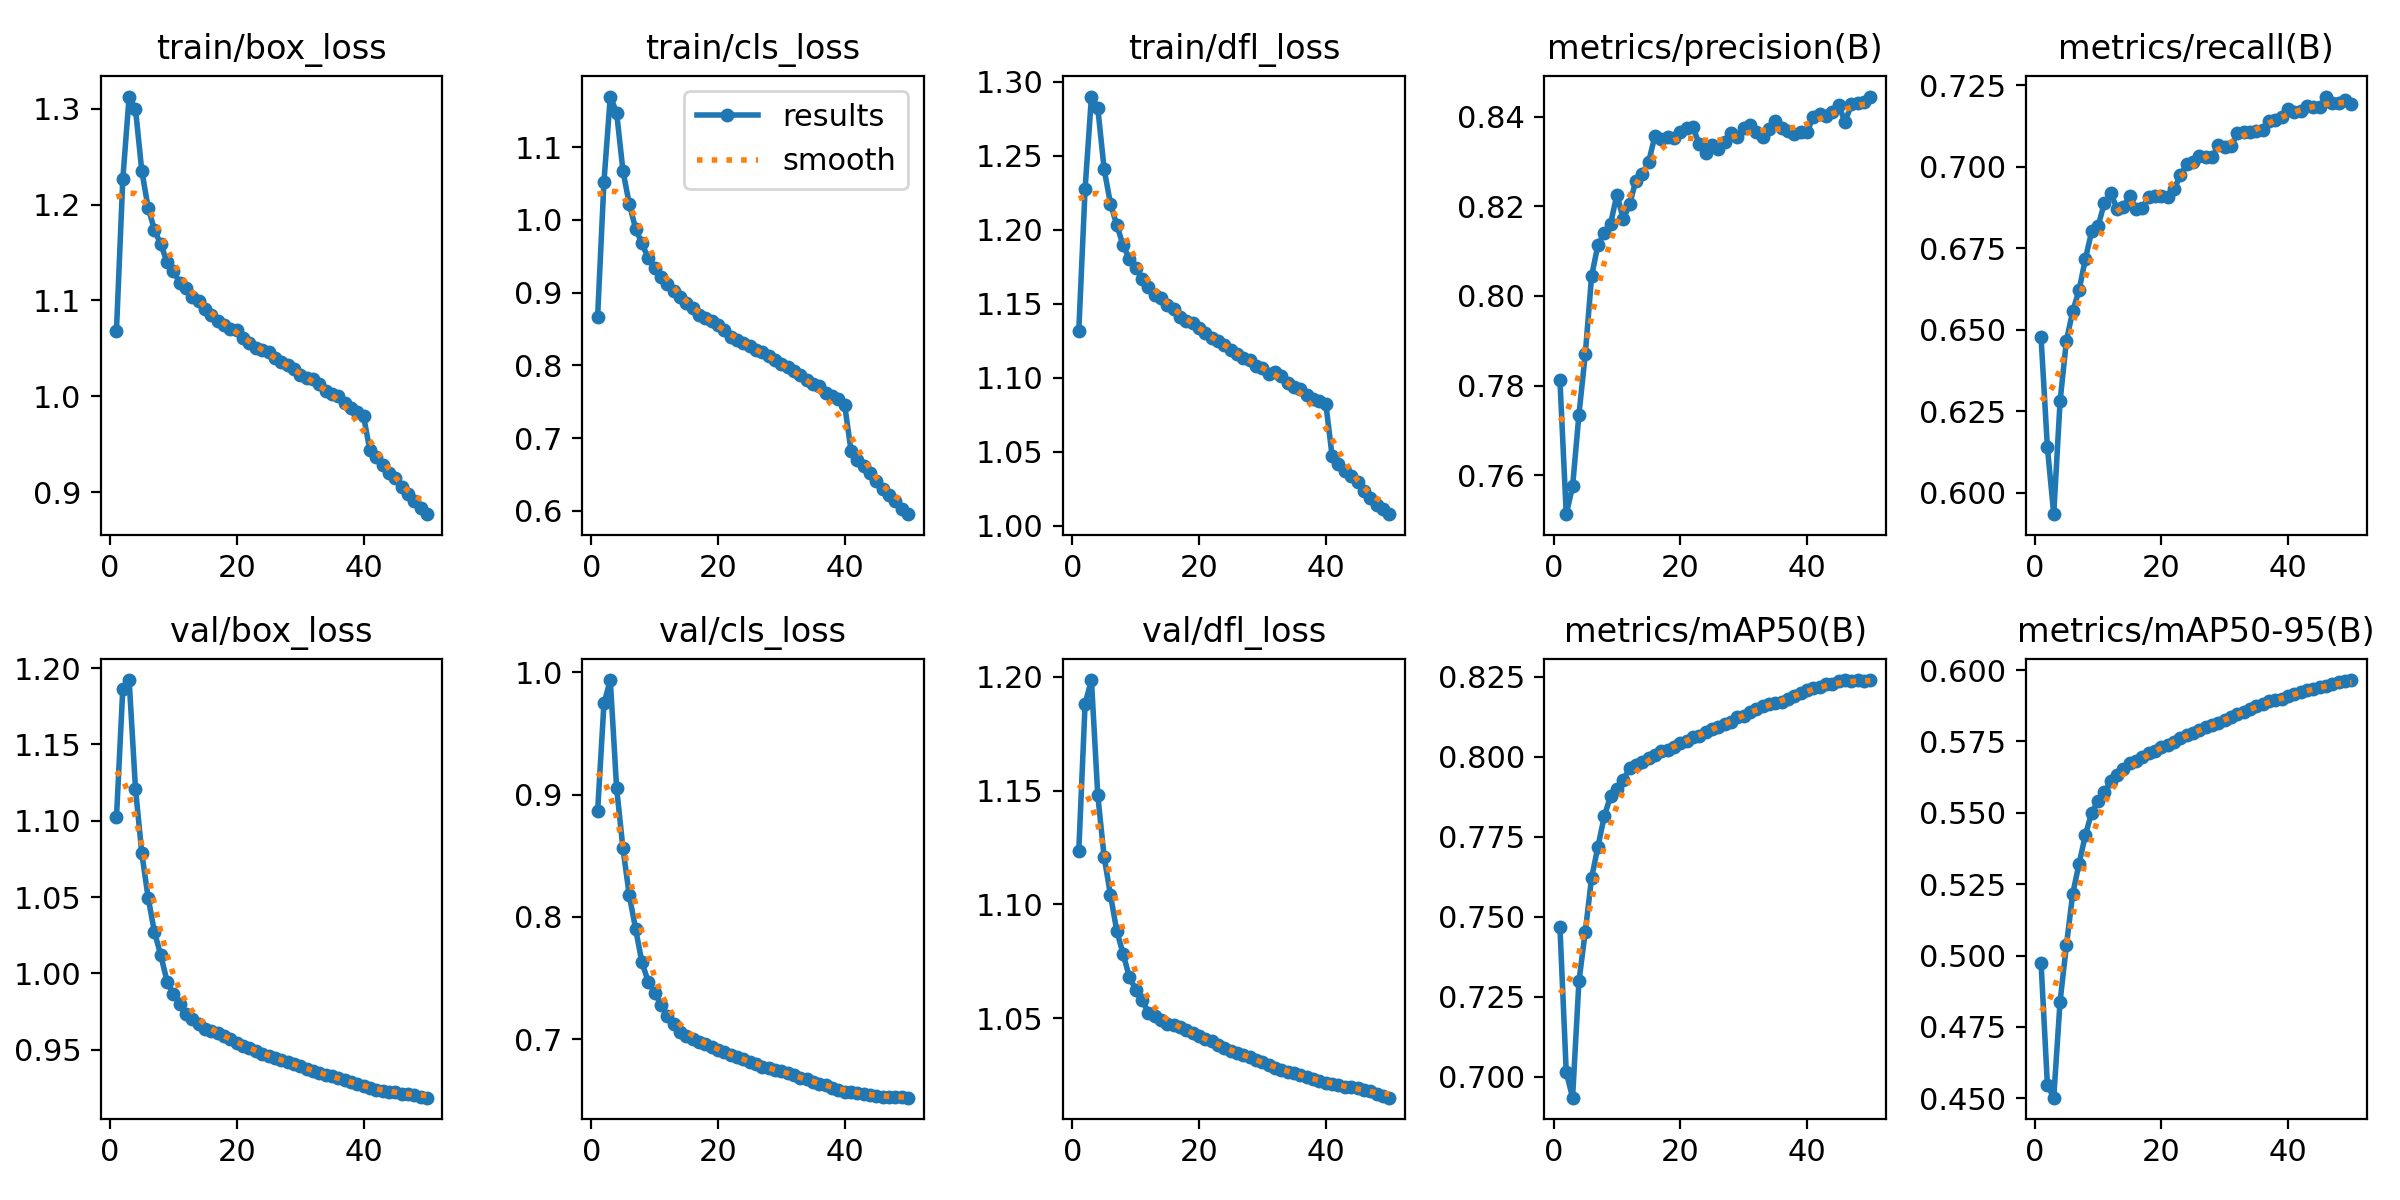

Values plotted in this chart, from the file beside it:
epoch, time, train/box_loss, train/cls_loss, train/dfl_loss, metrics/precision(B), metrics/recall(B), metrics/mAP50(B), metrics/mAP50-95(B), val/box_loss, val/cls_loss, val/dfl_loss, lr/pg0, lr/pg1, lr/pg2, lr/pg3, lr/pg4, lr/pg5, lr/pg6, lr/pg7
1, 833.5, 1.069, 0.8669, 1.131, 0.7813, 0.6476, 0.7469, 0.4973, 1.102, 0.8863, 1.123, 0.009997, 0.003332, 0.009997, 0.003332, 0.009997, 0.003332, 0.009997, 0.003332
2, 1457, 1.227, 1.052, 1.228, 0.7513, 0.6139, 0.7014, 0.4547, 1.187, 0.9744, 1.188, 0.0196, 0.006534, 0.0196, 0.006534, 0.0196, 0.006534, 0.0196, 0.006534
3, 2000, 1.313, 1.169, 1.29, 0.7575, 0.5934, 0.6934, 0.4502, 1.192, 0.9935, 1.198, 0.02881, 0.009603, 0.02881, 0.009603, 0.02881, 0.009603, 0.02881, 0.009603
4, 2525, 1.3, 1.147, 1.282, 0.7735, 0.628, 0.7298, 0.4839, 1.121, 0.9054, 1.148, 0.02822, 0.009406, 0.02822, 0.009406, 0.02822, 0.009406, 0.02822, 0.009406
5, 3052, 1.235, 1.067, 1.241, 0.7869, 0.6466, 0.7452, 0.5036, 1.079, 0.856, 1.121, 0.02762, 0.009208, 0.02762, 0.009208, 0.02762, 0.009208, 0.02762, 0.009208
6, 3593, 1.197, 1.022, 1.218, 0.8044, 0.6557, 0.7621, 0.5217, 1.05, 0.8176, 1.104, 0.02703, 0.00901, 0.02703, 0.00901, 0.02703, 0.00901, 0.02703, 0.00901
7, 4115, 1.173, 0.9879, 1.203, 0.8114, 0.6621, 0.7719, 0.5322, 1.027, 0.7902, 1.088, 0.02644, 0.008812, 0.02644, 0.008812, 0.02644, 0.008812, 0.02644, 0.008812
8, 4635, 1.159, 0.9675, 1.189, 0.8139, 0.6718, 0.7813, 0.5423, 1.012, 0.7628, 1.078, 0.02584, 0.008614, 0.02584, 0.008614, 0.02584, 0.008614, 0.02584, 0.008614
9, 5156, 1.14, 0.947, 1.18, 0.8161, 0.6802, 0.7878, 0.5501, 0.9946, 0.7471, 1.068, 0.02525, 0.008416, 0.02525, 0.008416, 0.02525, 0.008416, 0.02525, 0.008416
10, 5675, 1.131, 0.9337, 1.174, 0.8226, 0.6817, 0.7898, 0.5541, 0.9863, 0.7383, 1.063, 0.02465, 0.008218, 0.02465, 0.008218, 0.02465, 0.008218, 0.02465, 0.008218
11, 6196, 1.118, 0.9219, 1.167, 0.8171, 0.6889, 0.7926, 0.5571, 0.98, 0.7283, 1.058, 0.02406, 0.00802, 0.02406, 0.00802, 0.02406, 0.00802, 0.02406, 0.00802
12, 6741, 1.113, 0.9115, 1.161, 0.8204, 0.6918, 0.7966, 0.5611, 0.9737, 0.7189, 1.053, 0.02347, 0.007822, 0.02347, 0.007822, 0.02347, 0.007822, 0.02347, 0.007822
13, 7263, 1.104, 0.9023, 1.156, 0.8257, 0.6872, 0.7976, 0.5633, 0.9705, 0.7126, 1.051, 0.02287, 0.007624, 0.02287, 0.007624, 0.02287, 0.007624, 0.02287, 0.007624
14, 7783, 1.099, 0.8935, 1.154, 0.8272, 0.6878, 0.7984, 0.5654, 0.9668, 0.7058, 1.049, 0.02228, 0.007426, 0.02228, 0.007426, 0.02228, 0.007426, 0.02228, 0.007426
15, 8303, 1.091, 0.8852, 1.149, 0.8298, 0.691, 0.7997, 0.5674, 0.9633, 0.7029, 1.047, 0.02168, 0.007228, 0.02168, 0.007228, 0.02168, 0.007228, 0.02168, 0.007228
16, 8824, 1.085, 0.8785, 1.146, 0.8357, 0.687, 0.8006, 0.5683, 0.9622, 0.7, 1.047, 0.02109, 0.00703, 0.02109, 0.00703, 0.02109, 0.00703, 0.02109, 0.00703
17, 9347, 1.078, 0.8698, 1.141, 0.835, 0.6872, 0.8017, 0.5694, 0.9611, 0.6981, 1.046, 0.0205, 0.006832, 0.0205, 0.006832, 0.0205, 0.006832, 0.0205, 0.006832
18, 9893, 1.074, 0.8648, 1.139, 0.8354, 0.6908, 0.8021, 0.5708, 0.959, 0.6961, 1.045, 0.0199, 0.006634, 0.0199, 0.006634, 0.0199, 0.006634, 0.0199, 0.006634
19, 10413, 1.07, 0.8605, 1.137, 0.8353, 0.6912, 0.8031, 0.5716, 0.9573, 0.6941, 1.044, 0.01931, 0.006436, 0.01931, 0.006436, 0.01931, 0.006436, 0.01931, 0.006436
20, 10935, 1.069, 0.8555, 1.133, 0.8366, 0.6911, 0.8043, 0.573, 0.9547, 0.6917, 1.042, 0.01871, 0.006238, 0.01871, 0.006238, 0.01871, 0.006238, 0.01871, 0.006238
21, 11455, 1.061, 0.8479, 1.13, 0.8376, 0.6908, 0.805, 0.5738, 0.9527, 0.6898, 1.041, 0.01812, 0.00604, 0.01812, 0.00604, 0.01812, 0.00604, 0.01812, 0.00604
22, 11991, 1.055, 0.8393, 1.127, 0.8376, 0.6932, 0.8063, 0.5749, 0.9512, 0.6873, 1.04, 0.01753, 0.005842, 0.01753, 0.005842, 0.01753, 0.005842, 0.01753, 0.005842
23, 12529, 1.051, 0.8352, 1.125, 0.8339, 0.6974, 0.8064, 0.5762, 0.949, 0.6858, 1.038, 0.01693, 0.005644, 0.01693, 0.005644, 0.01693, 0.005644, 0.01693, 0.005644
24, 13081, 1.048, 0.8314, 1.122, 0.8319, 0.7007, 0.8078, 0.5774, 0.9473, 0.6836, 1.037, 0.01634, 0.005446, 0.01634, 0.005446, 0.01634, 0.005446, 0.01634, 0.005446
25, 13618, 1.047, 0.8265, 1.119, 0.8336, 0.7016, 0.8087, 0.5781, 0.946, 0.6815, 1.036, 0.01574, 0.005248, 0.01574, 0.005248, 0.01574, 0.005248, 0.01574, 0.005248
26, 14141, 1.04, 0.8216, 1.116, 0.8328, 0.7032, 0.8093, 0.579, 0.9446, 0.6796, 1.035, 0.01515, 0.00505, 0.01515, 0.00505, 0.01515, 0.00505, 0.01515, 0.00505
27, 14660, 1.035, 0.8177, 1.113, 0.8343, 0.703, 0.8101, 0.58, 0.9434, 0.6775, 1.034, 0.01456, 0.004852, 0.01456, 0.004852, 0.01456, 0.004852, 0.01456, 0.004852
28, 15177, 1.032, 0.8124, 1.112, 0.8363, 0.7029, 0.8108, 0.5808, 0.9422, 0.6765, 1.033, 0.01396, 0.004654, 0.01396, 0.004654, 0.01396, 0.004654, 0.01396, 0.004654
29, 15696, 1.028, 0.807, 1.108, 0.8354, 0.7066, 0.8123, 0.5815, 0.9405, 0.675, 1.032, 0.01337, 0.004456, 0.01337, 0.004456, 0.01337, 0.004456, 0.01337, 0.004456
30, 16238, 1.022, 0.802, 1.107, 0.8373, 0.706, 0.8128, 0.5825, 0.9392, 0.674, 1.031, 0.01277, 0.004258, 0.01277, 0.004258, 0.01277, 0.004258, 0.01277, 0.004258
31, 16756, 1.019, 0.7978, 1.103, 0.8381, 0.7065, 0.8139, 0.5836, 0.9376, 0.6728, 1.029, 0.01218, 0.00406, 0.01218, 0.00406, 0.01218, 0.00406, 0.01218, 0.00406
32, 17275, 1.018, 0.7923, 1.104, 0.8365, 0.7102, 0.815, 0.5844, 0.9361, 0.6709, 1.028, 0.01159, 0.003862, 0.01159, 0.003862, 0.01159, 0.003862, 0.01159, 0.003862
33, 17794, 1.013, 0.7866, 1.101, 0.8355, 0.7106, 0.8157, 0.5854, 0.9348, 0.6688, 1.028, 0.01099, 0.003664, 0.01099, 0.003664, 0.01099, 0.003664, 0.01099, 0.003664
34, 18311, 1.006, 0.7796, 1.096, 0.8373, 0.7106, 0.8166, 0.5864, 0.9336, 0.6675, 1.027, 0.0104, 0.003466, 0.0104, 0.003466, 0.0104, 0.003466, 0.0104, 0.003466
35, 18829, 1.003, 0.7741, 1.094, 0.839, 0.711, 0.8169, 0.5873, 0.9326, 0.6655, 1.026, 0.009804, 0.003268, 0.009804, 0.003268, 0.009804, 0.003268, 0.009804, 0.003268
36, 19368, 1, 0.7717, 1.092, 0.8374, 0.7113, 0.8172, 0.5882, 0.9316, 0.6637, 1.025, 0.00921, 0.00307, 0.00921, 0.00307, 0.00921, 0.00307, 0.00921, 0.00307
37, 19886, 0.9932, 0.7622, 1.088, 0.8368, 0.7139, 0.8179, 0.5891, 0.9305, 0.6627, 1.024, 0.008616, 0.002872, 0.008616, 0.002872, 0.008616, 0.002872, 0.008616, 0.002872
38, 20403, 0.9879, 0.7577, 1.086, 0.8361, 0.7144, 0.8188, 0.5895, 0.9289, 0.6607, 1.023, 0.008022, 0.002674, 0.008022, 0.002674, 0.008022, 0.002674, 0.008022, 0.002674
39, 20940, 0.9836, 0.7534, 1.084, 0.8365, 0.7154, 0.82, 0.59, 0.9275, 0.659, 1.022, 0.007428, 0.002476, 0.007428, 0.002476, 0.007428, 0.002476, 0.007428, 0.002476
40, 21508, 0.9793, 0.7455, 1.082, 0.8365, 0.7176, 0.8208, 0.5909, 0.9263, 0.6575, 1.022, 0.006834, 0.002278, 0.006834, 0.002278, 0.006834, 0.002278, 0.006834, 0.002278
41, 22073, 0.9437, 0.6829, 1.047, 0.84, 0.7169, 0.8214, 0.5915, 0.9248, 0.657, 1.021, 0.00624, 0.00208, 0.00624, 0.00208, 0.00624, 0.00208, 0.00624, 0.00208
42, 22641, 0.9362, 0.67, 1.042, 0.8406, 0.7173, 0.8219, 0.5924, 0.9235, 0.656, 1.021, 0.005646, 0.001882, 0.005646, 0.001882, 0.005646, 0.001882, 0.005646, 0.001882
43, 23200, 0.9285, 0.6615, 1.037, 0.8402, 0.7187, 0.8227, 0.5932, 0.9228, 0.6555, 1.02, 0.005052, 0.001684, 0.005052, 0.001684, 0.005052, 0.001684, 0.005052, 0.001684
44, 23761, 0.9203, 0.6519, 1.034, 0.8409, 0.7185, 0.8226, 0.5933, 0.9227, 0.6547, 1.02, 0.004458, 0.001486, 0.004458, 0.001486, 0.004458, 0.001486, 0.004458, 0.001486
45, 24324, 0.9147, 0.6417, 1.03, 0.8427, 0.7183, 0.8237, 0.5939, 0.9222, 0.654, 1.019, 0.003864, 0.001288, 0.003864, 0.001288, 0.003864, 0.001288, 0.003864, 0.001288
46, 24885, 0.9051, 0.6301, 1.024, 0.8387, 0.7215, 0.8238, 0.5944, 0.9213, 0.6529, 1.019, 0.00327, 0.00109, 0.00327, 0.00109, 0.00327, 0.00109, 0.00327, 0.00109
47, 25445, 0.8975, 0.6218, 1.019, 0.8427, 0.7195, 0.8237, 0.595, 0.9212, 0.6528, 1.018, 0.002676, 0.000892, 0.002676, 0.000892, 0.002676, 0.000892, 0.002676, 0.000892
48, 26015, 0.8906, 0.6136, 1.014, 0.843, 0.7197, 0.824, 0.5957, 0.9202, 0.6532, 1.017, 0.002082, 0.000694, 0.002082, 0.000694, 0.002082, 0.000694, 0.002082, 0.000694
49, 26578, 0.8837, 0.6025, 1.011, 0.8433, 0.7205, 0.8237, 0.5963, 0.9194, 0.6528, 1.016, 0.001488, 0.000496, 0.001488, 0.000496, 0.001488, 0.000496, 0.001488, 0.000496
50, 27137, 0.8769, 0.5956, 1.008, 0.8445, 0.7192, 0.8239, 0.5965, 0.9186, 0.6524, 1.015, 0.000894, 0.000298, 0.000894, 0.000298, 0.000894, 0.000298, 0.000894, 0.000298
